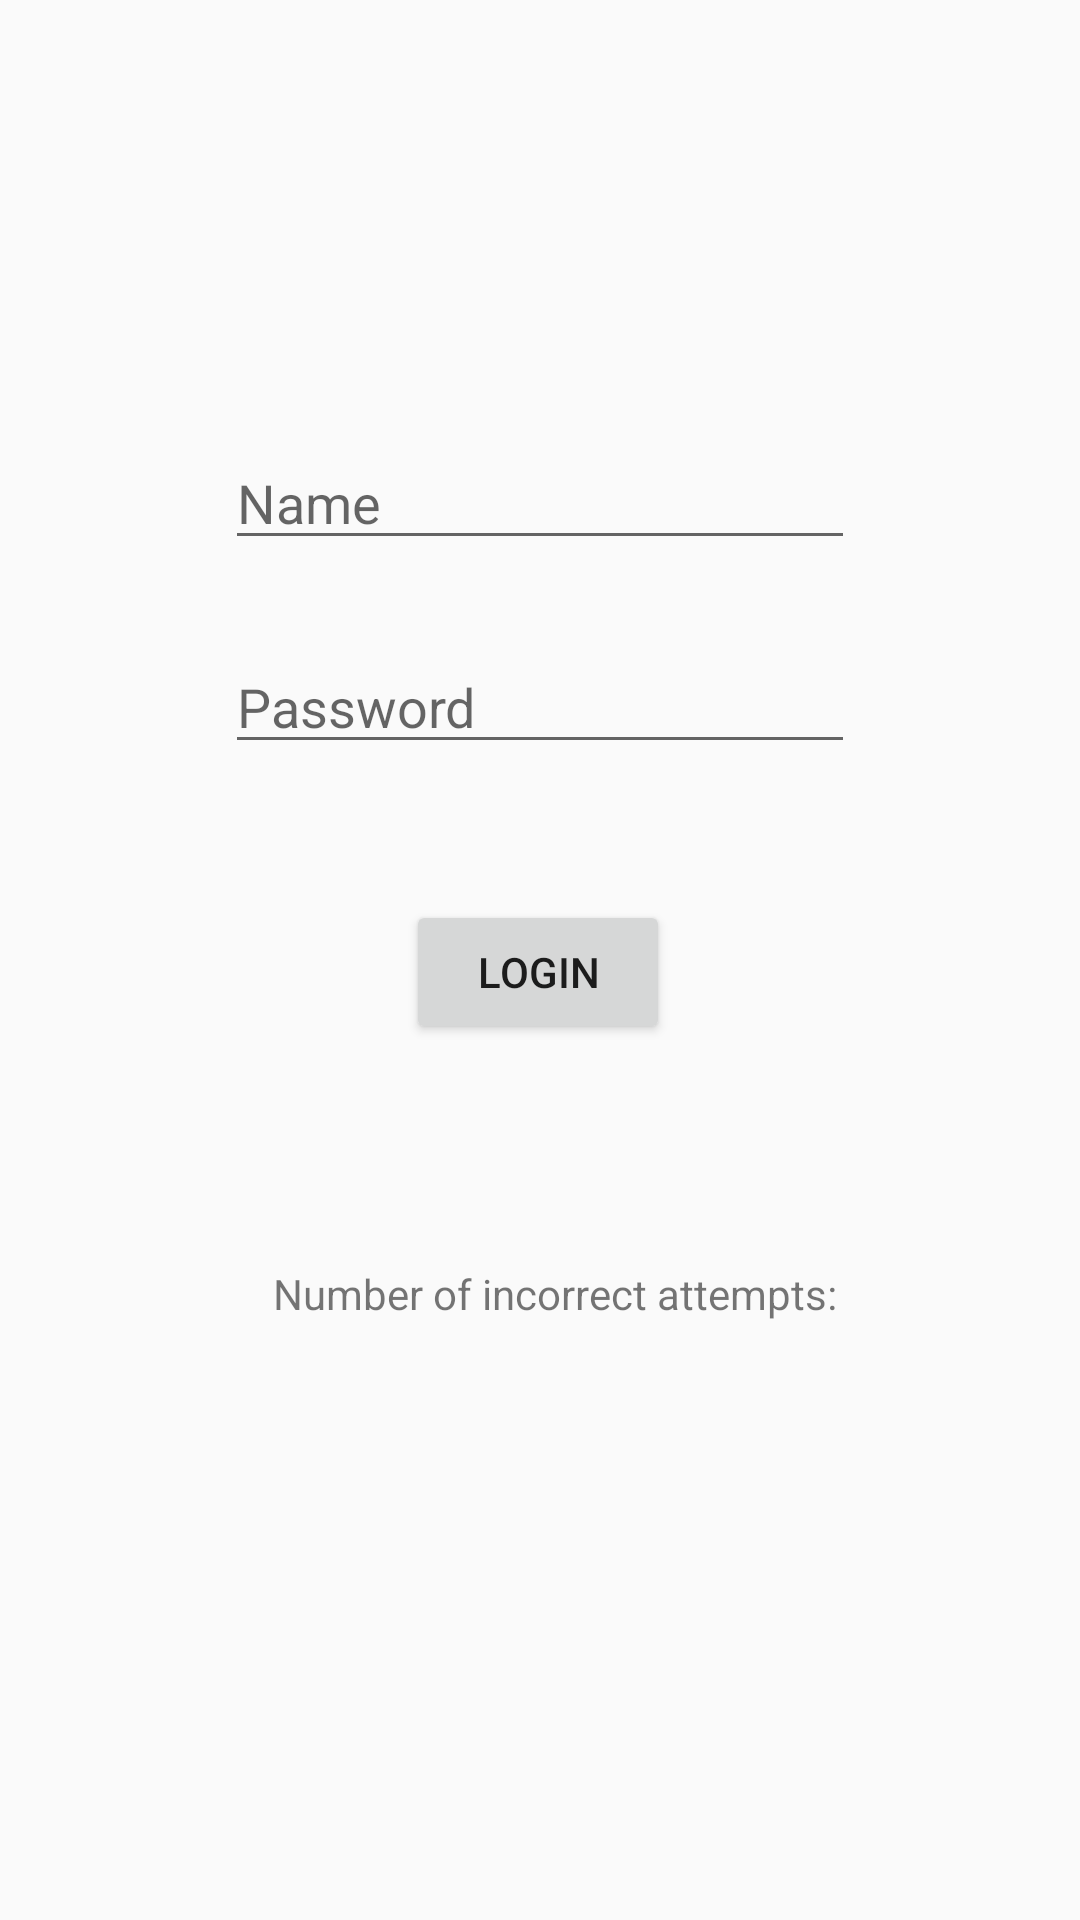

The Android layout XML behind this screen, and the referenced resources:
<!-- AndroidManifest.xml: application theme AppTheme -->
<!-- res/layout/activity_main.xml -->
<?xml version="1.0" encoding="utf-8"?>
<androidx.constraintlayout.widget.ConstraintLayout xmlns:android="http://schemas.android.com/apk/res/android"
    xmlns:app="http://schemas.android.com/apk/res-auto"
    xmlns:tools="http://schemas.android.com/tools"
    android:layout_width="match_parent"
    android:layout_height="match_parent"
    tools:context=".MainActivity">

    <EditText
        android:id="@+id/etText"
        android:layout_width="wrap_content"
        android:layout_height="wrap_content"
        android:ems="10"
        android:hint="Name"
        android:inputType="textPersonName"
        app:layout_constraintBottom_toBottomOf="parent"
        app:layout_constraintEnd_toEndOf="parent"
        app:layout_constraintStart_toStartOf="parent"
        app:layout_constraintTop_toTopOf="parent"
        app:layout_constraintVertical_bias="0.243" />

    <EditText
        android:id="@+id/etPassword"
        android:layout_width="wrap_content"
        android:layout_height="wrap_content"
        android:ems="10"
        android:hint="Password"
        android:inputType="textPersonName"
        app:layout_constraintBottom_toBottomOf="parent"
        app:layout_constraintEnd_toEndOf="parent"
        app:layout_constraintStart_toStartOf="parent"
        app:layout_constraintTop_toBottomOf="@+id/etText"
        app:layout_constraintVertical_bias="0.065" />

    <Button
        android:id="@+id/btnLogin"
        android:layout_width="wrap_content"
        android:layout_height="wrap_content"
        android:text="Login"
        app:layout_constraintBottom_toBottomOf="parent"
        app:layout_constraintEnd_toEndOf="parent"
        app:layout_constraintHorizontal_bias="0.498"
        app:layout_constraintStart_toStartOf="parent"
        app:layout_constraintTop_toBottomOf="@+id/etPassword"
        app:layout_constraintVertical_bias="0.134" />

    <TextView
        android:id="@+id/tvInfo"
        android:layout_width="wrap_content"
        android:layout_height="wrap_content"
        android:text="Number of incorrect attempts: "
        app:layout_constraintBottom_toBottomOf="parent"
        app:layout_constraintEnd_toEndOf="parent"
        app:layout_constraintHorizontal_bias="0.539"
        app:layout_constraintStart_toStartOf="parent"
        app:layout_constraintTop_toBottomOf="@+id/btnLogin"
        app:layout_constraintVertical_bias="0.27" />

</androidx.constraintlayout.widget.ConstraintLayout>
<!-- resources referenced by this layout -->
<resources>
  <style name="AppTheme" parent="Theme.AppCompat.Light.DarkActionBar">
          
          <item name="colorPrimary">@color/colorPrimary</item>
          <item name="colorPrimaryDark">@color/colorPrimaryDark</item>
          <item name="colorAccent">@color/colorAccent</item>
  
  
  
  
      </style>
  <color name="colorPrimary">#A7330F</color>
  <color name="colorPrimaryDark">#2167F3</color>
  <color name="colorAccent">#D81B60</color>
</resources>
